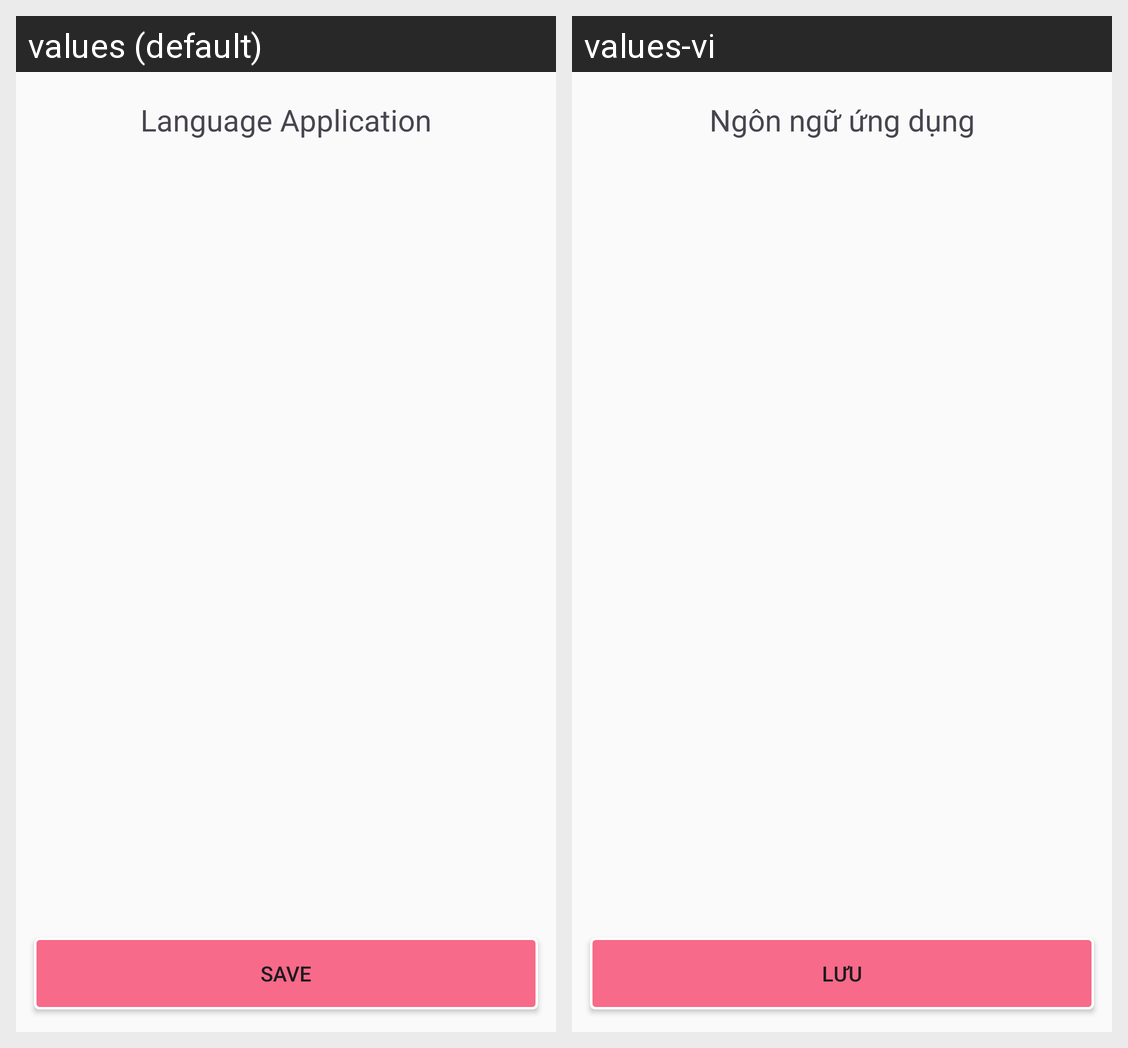

Strings drawn on this Android screen and how each of the app's shown locales translates them:
Android screen res/layout/activity_language_screen.xml rendered under 2 locales, left to right: values (default), values-vi. Device: Nexus 5 (rendered at 1080×1920; each locale shown at half size, 540×960, under a caption strip naming it); theme Theme.TMade.
Strings drawn on this screen, with the default value and each locale's value (text and hints the layout hard-codes, and strings that could not be matched under every locale, appear in the picture but are not listed):

language_screen_header_title
  values: Language Application
  values-vi: Ngôn ngữ ứng dụng

save_button_text
  values: Save
  values-vi: Lưu
